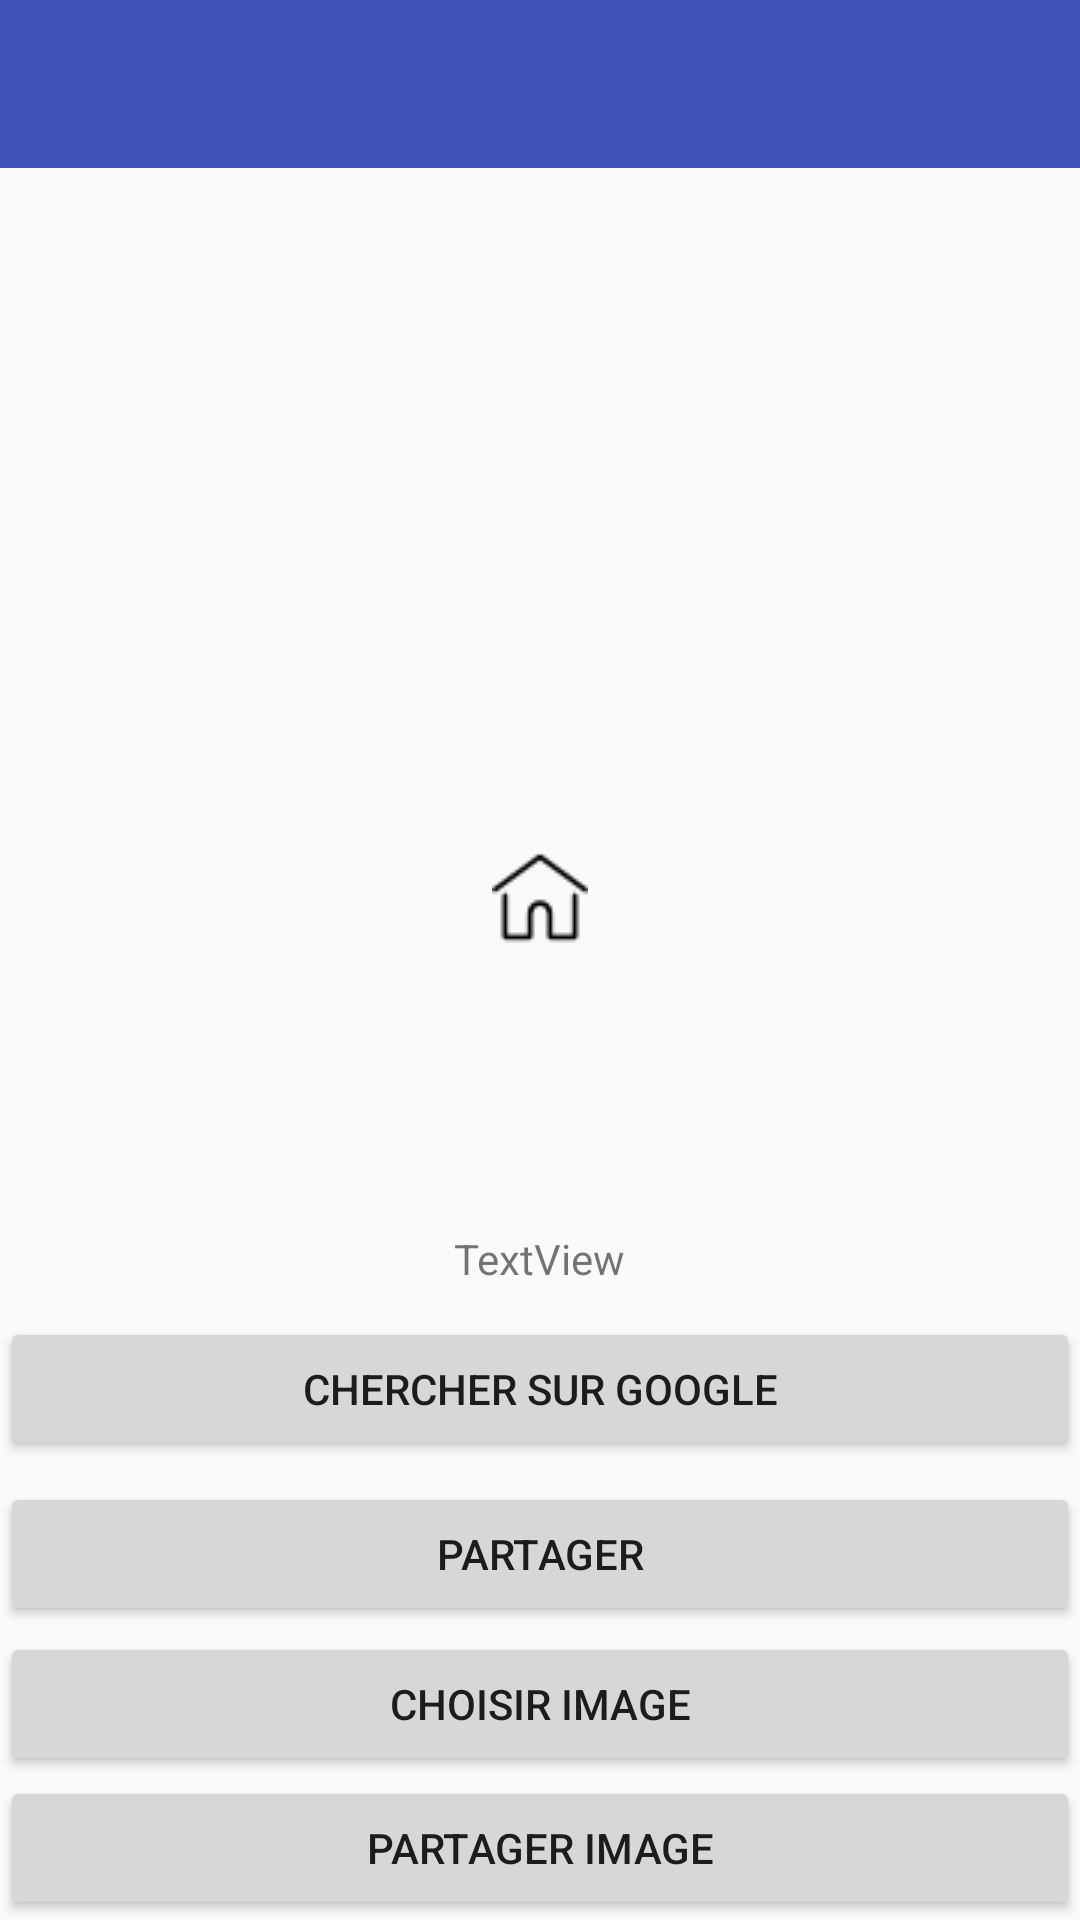

Here is an Android app screen rendered from its layout file. Give the layout XML and the strings, colors and styles it references.
<!-- AndroidManifest.xml: application theme AppTheme -->
<!-- res/layout/place_details_layout.xml -->
<?xml version="1.0" encoding="utf-8"?>
<RelativeLayout xmlns:android="http://schemas.android.com/apk/res/android"

    xmlns:app="http://schemas.android.com/apk/res-auto"
    android:layout_width="match_parent"
    android:layout_height="match_parent"
    xmlns:tools="http://schemas.android.com/tools"
    android:fitsSystemWindows="true"
    tools:context="org.miage.placesearcher.PlaceDetailsActivity">


    <TextView
        android:layout_width="wrap_content"
        android:layout_height="wrap_content"
        android:layout_marginTop="60dp"
        android:textAppearance="@style/TextAppearance.AppCompat.Display1"
        tools:text="Détails" />

    <android.support.design.widget.AppBarLayout
        android:layout_width="match_parent"
        android:layout_height="wrap_content"
        android:theme="@style/AppTheme.AppBarOverlay">

        <android.support.v7.widget.Toolbar
            android:id="@+id/toolbar"
            android:layout_width="match_parent"
            android:layout_height="?attr/actionBarSize"
            app:popupTheme="@style/AppTheme.PopupOverlay" />

    </android.support.design.widget.AppBarLayout>


    <Button
        android:text="Chercher sur Google"
        android:layout_width="match_parent"
        android:layout_height="wrap_content"
        android:layout_marginBottom="153dp"
        android:id="@+id/button_google_search"
        android:layout_row="1"
        android:layout_column="1"
        android:layout_alignParentBottom="true"
        android:layout_alignParentLeft="true"
        android:layout_alignParentStart="true" />

    <TextView
        android:text="TextView"
        android:layout_width="wrap_content"
        android:layout_height="wrap_content"
        android:id="@+id/detail_street"
        app:layout_anchorGravity="center_vertical|center_horizontal"
        android:layout_gravity="center_vertical|center_horizontal"
        android:layout_above="@+id/button_google_search"
        android:layout_centerHorizontal="true"
        android:layout_marginBottom="10dp" />

    <Button
        android:text="Partager"
        android:layout_width="match_parent"
        android:layout_height="wrap_content"
        android:id="@+id/button_share"
        android:layout_row="1"
        android:layout_column="1"
        android:layout_alignTop="@+id/button_google_search"
        android:layout_alignParentLeft="true"
        android:layout_alignParentStart="true"
        android:layout_marginTop="55dp" />

    <ImageView
        android:layout_width="wrap_content"
        android:layout_height="wrap_content"
        app:srcCompat="@drawable/home"
        android:id="@+id/imageView"
        android:layout_above="@+id/detail_street"
        android:layout_centerHorizontal="true"
        android:layout_marginBottom="95dp" />

    <Button
        android:text="Partager image"
        android:layout_width="wrap_content"
        android:layout_height="wrap_content"
        android:layout_alignParentBottom="true"
        android:id="@+id/button_share_image"
        android:layout_alignParentRight="true"
        android:layout_alignParentEnd="true"
        android:layout_alignParentLeft="true"
        android:layout_alignParentStart="true" />

    <Button
        android:text="Choisir image"
        android:layout_width="match_parent"
        android:layout_height="wrap_content"
        android:id="@+id/button_choose_image"
        android:layout_row="1"
        android:layout_column="1"
        android:layout_above="@+id/button_share_image"
        android:layout_alignParentLeft="true"
        android:layout_alignParentStart="true" />


</RelativeLayout>
<!-- resources referenced by this layout -->
<resources>
  <!-- drawable home: png bitmap (drawable, 721 bytes) -->
  <style name="AppTheme.AppBarOverlay" parent="ThemeOverlay.AppCompat.Dark.ActionBar" />
  <style name="AppTheme.PopupOverlay" parent="ThemeOverlay.AppCompat.Light" />
  <style name="AppTheme" parent="Theme.AppCompat.Light.DarkActionBar">
          
          <item name="colorPrimary">@color/colorPrimary</item>
          <item name="colorPrimaryDark">@color/colorPrimaryDark</item>
          <item name="colorAccent">@color/colorAccent</item>
      </style>
  <color name="colorPrimary">#3F51B5</color>
  <color name="colorPrimaryDark">#303F9F</color>
  <color name="colorAccent">#FF4081</color>
</resources>
